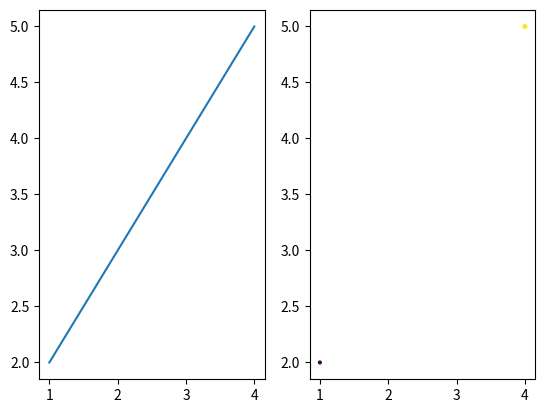

Source code (Python):
#!/usr/bin/env python3

import numpy as np
import matplotlib.pyplot as plt

def subfigures(a):
    c1 = a[:,0]
    c2 = a[:,1]
    c = a[:,2]
    s = a[:,3]
    plt.subplot(1,2,1)
    plt.plot(c1,c2)
    plt.subplot(1,2,2)
    plt.scatter(c1,c2,c=c,s=s)
    plt.show()

def main():
    array = np.array([[1,2,3,4],
                      [4,5,6,7]])
    print(subfigures(array))

if __name__ == "__main__":
    main()
